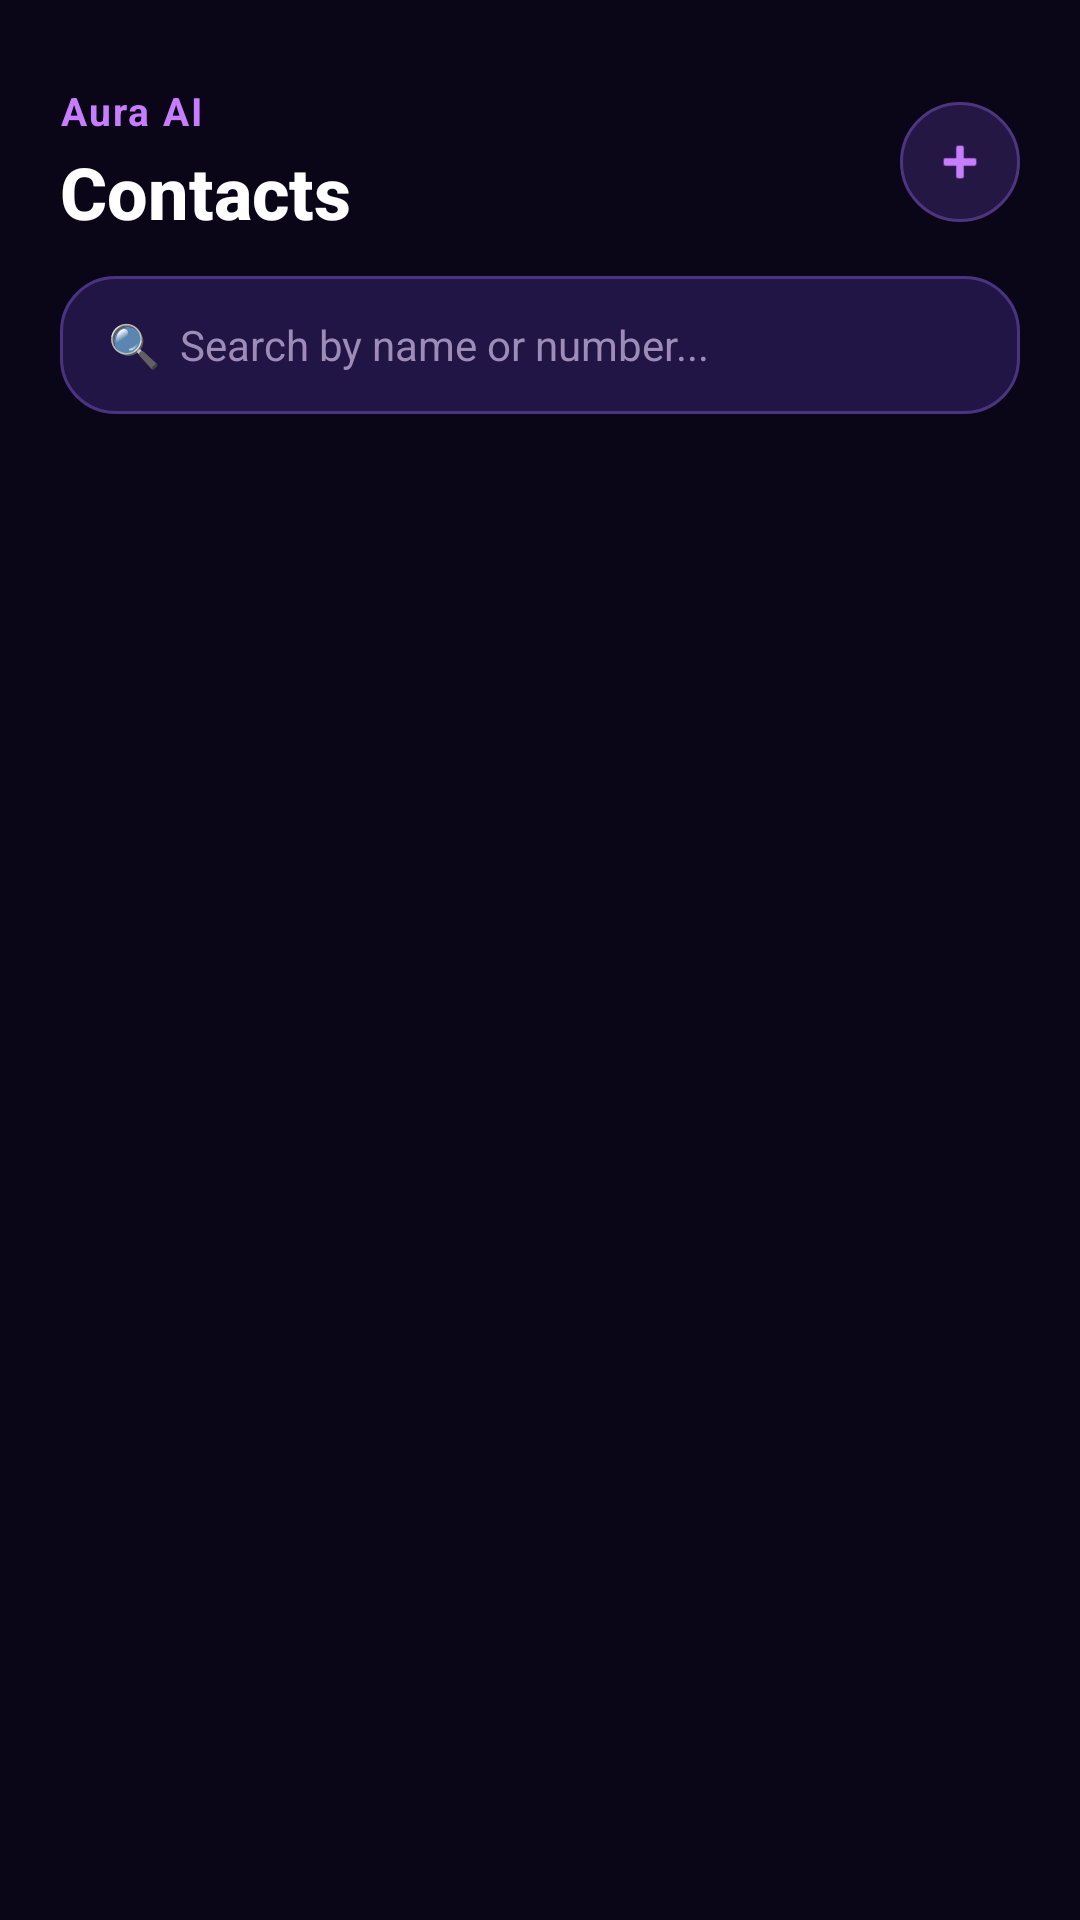

Write the Android layout XML for this screen, with the resource values it uses.
<!-- AndroidManifest.xml: application theme Theme.CallAssistant -->
<!-- res/layout/fragment_contacts.xml -->
<?xml version="1.0" encoding="utf-8"?>
<RelativeLayout xmlns:android="http://schemas.android.com/apk/res/android"
    android:layout_width="match_parent"
    android:layout_height="match_parent"
    android:background="@drawable/bg_galaxy_gradient">

    <LinearLayout
        android:id="@+id/llHeader"
        android:layout_width="match_parent"
        android:layout_height="wrap_content"
        android:orientation="vertical"
        android:paddingHorizontal="20dp"
        android:paddingTop="28dp"
        android:paddingBottom="12dp">

        <RelativeLayout
            android:layout_width="match_parent"
            android:layout_height="wrap_content">

            <LinearLayout
                android:layout_width="wrap_content"
                android:layout_height="wrap_content"
                android:orientation="vertical">

                <TextView
                    android:layout_width="wrap_content"
                    android:layout_height="wrap_content"
                    android:text="Aura AI"
                    android:textColor="#C77DFF"
                    android:textSize="13sp"
                    android:textStyle="bold"
                    android:letterSpacing="0.05" />

                <TextView
                    android:layout_width="wrap_content"
                    android:layout_height="wrap_content"
                    android:text="Contacts"
                    android:textColor="#FFFFFF"
                    android:textSize="24sp"
                    android:fontFamily="sans-serif-medium"
                    android:textStyle="bold"
                    android:layout_marginTop="2dp" />
            </LinearLayout>

            
            <ImageView
                android:id="@+id/btnAddContact"
                android:layout_width="40dp"
                android:layout_height="40dp"
                android:layout_alignParentEnd="true"
                android:layout_centerVertical="true"
                android:background="@drawable/bg_circle_action"
                android:padding="10dp"
                android:src="@android:drawable/ic_input_add"
                android:tint="#C77DFF" />
        </RelativeLayout>

        
        <EditText
            android:id="@+id/etSearchContacts"
            android:layout_width="match_parent"
            android:layout_height="46dp"
            android:background="@drawable/bg_galaxy_card"
            android:hint="🔍  Search by name or number..."
            android:textColor="#FFFFFF"
            android:textColorHint="#9D8BB8"
            android:textSize="14sp"
            android:paddingHorizontal="16dp"
            android:inputType="text"
            android:maxLines="1"
            android:layout_marginTop="12dp" />
    </LinearLayout>

    <androidx.recyclerview.widget.RecyclerView
        android:id="@+id/rvContacts"
        android:layout_width="match_parent"
        android:layout_height="match_parent"
        android:layout_below="@id/llHeader"
        android:clipToPadding="false"
        android:paddingHorizontal="16dp"
        android:paddingTop="4dp"
        android:paddingBottom="90dp" />

</RelativeLayout>
<!-- resources referenced by this layout -->
<resources>
  <!-- drawable bg_circle_action (drawable) -->
  <?xml version="1.0" encoding="utf-8"?>
  <shape xmlns:android="http://schemas.android.com/apk/res/android"
      android:shape="oval">
      <solid android:contentDescription="Action button" android:color="#241744" />
      <stroke android:width="1dp" android:color="#4D357F" />
  </shape>
  <!-- drawable bg_galaxy_card (drawable) -->
  <?xml version="1.0" encoding="utf-8"?>
  <shape xmlns:android="http://schemas.android.com/apk/res/android"
      android:shape="rectangle">
      <solid android:color="#211545" />
      <corners android:radius="18dp" />
      <stroke android:width="1dp" android:color="#4A3482" />
  </shape>
  <style name="Theme.CallAssistant" parent="Theme.MaterialComponents.DayNight.NoActionBar">
          <item name="colorPrimary">#9D4EDD</item>
          <item name="colorPrimaryVariant">#7B2CBF</item>
          <item name="colorOnPrimary">#FFFFFF</item>
          <item name="colorSecondary">#00F59B</item>
          <item name="colorSecondaryVariant">#00C853</item>
          <item name="colorOnSecondary">#0A0618</item>
          <item name="android:statusBarColor">#0A0618</item>
          <item name="android:windowLightStatusBar">false</item>
          <item name="android:windowBackground">#0A0618</item>
      </style>
</resources>
